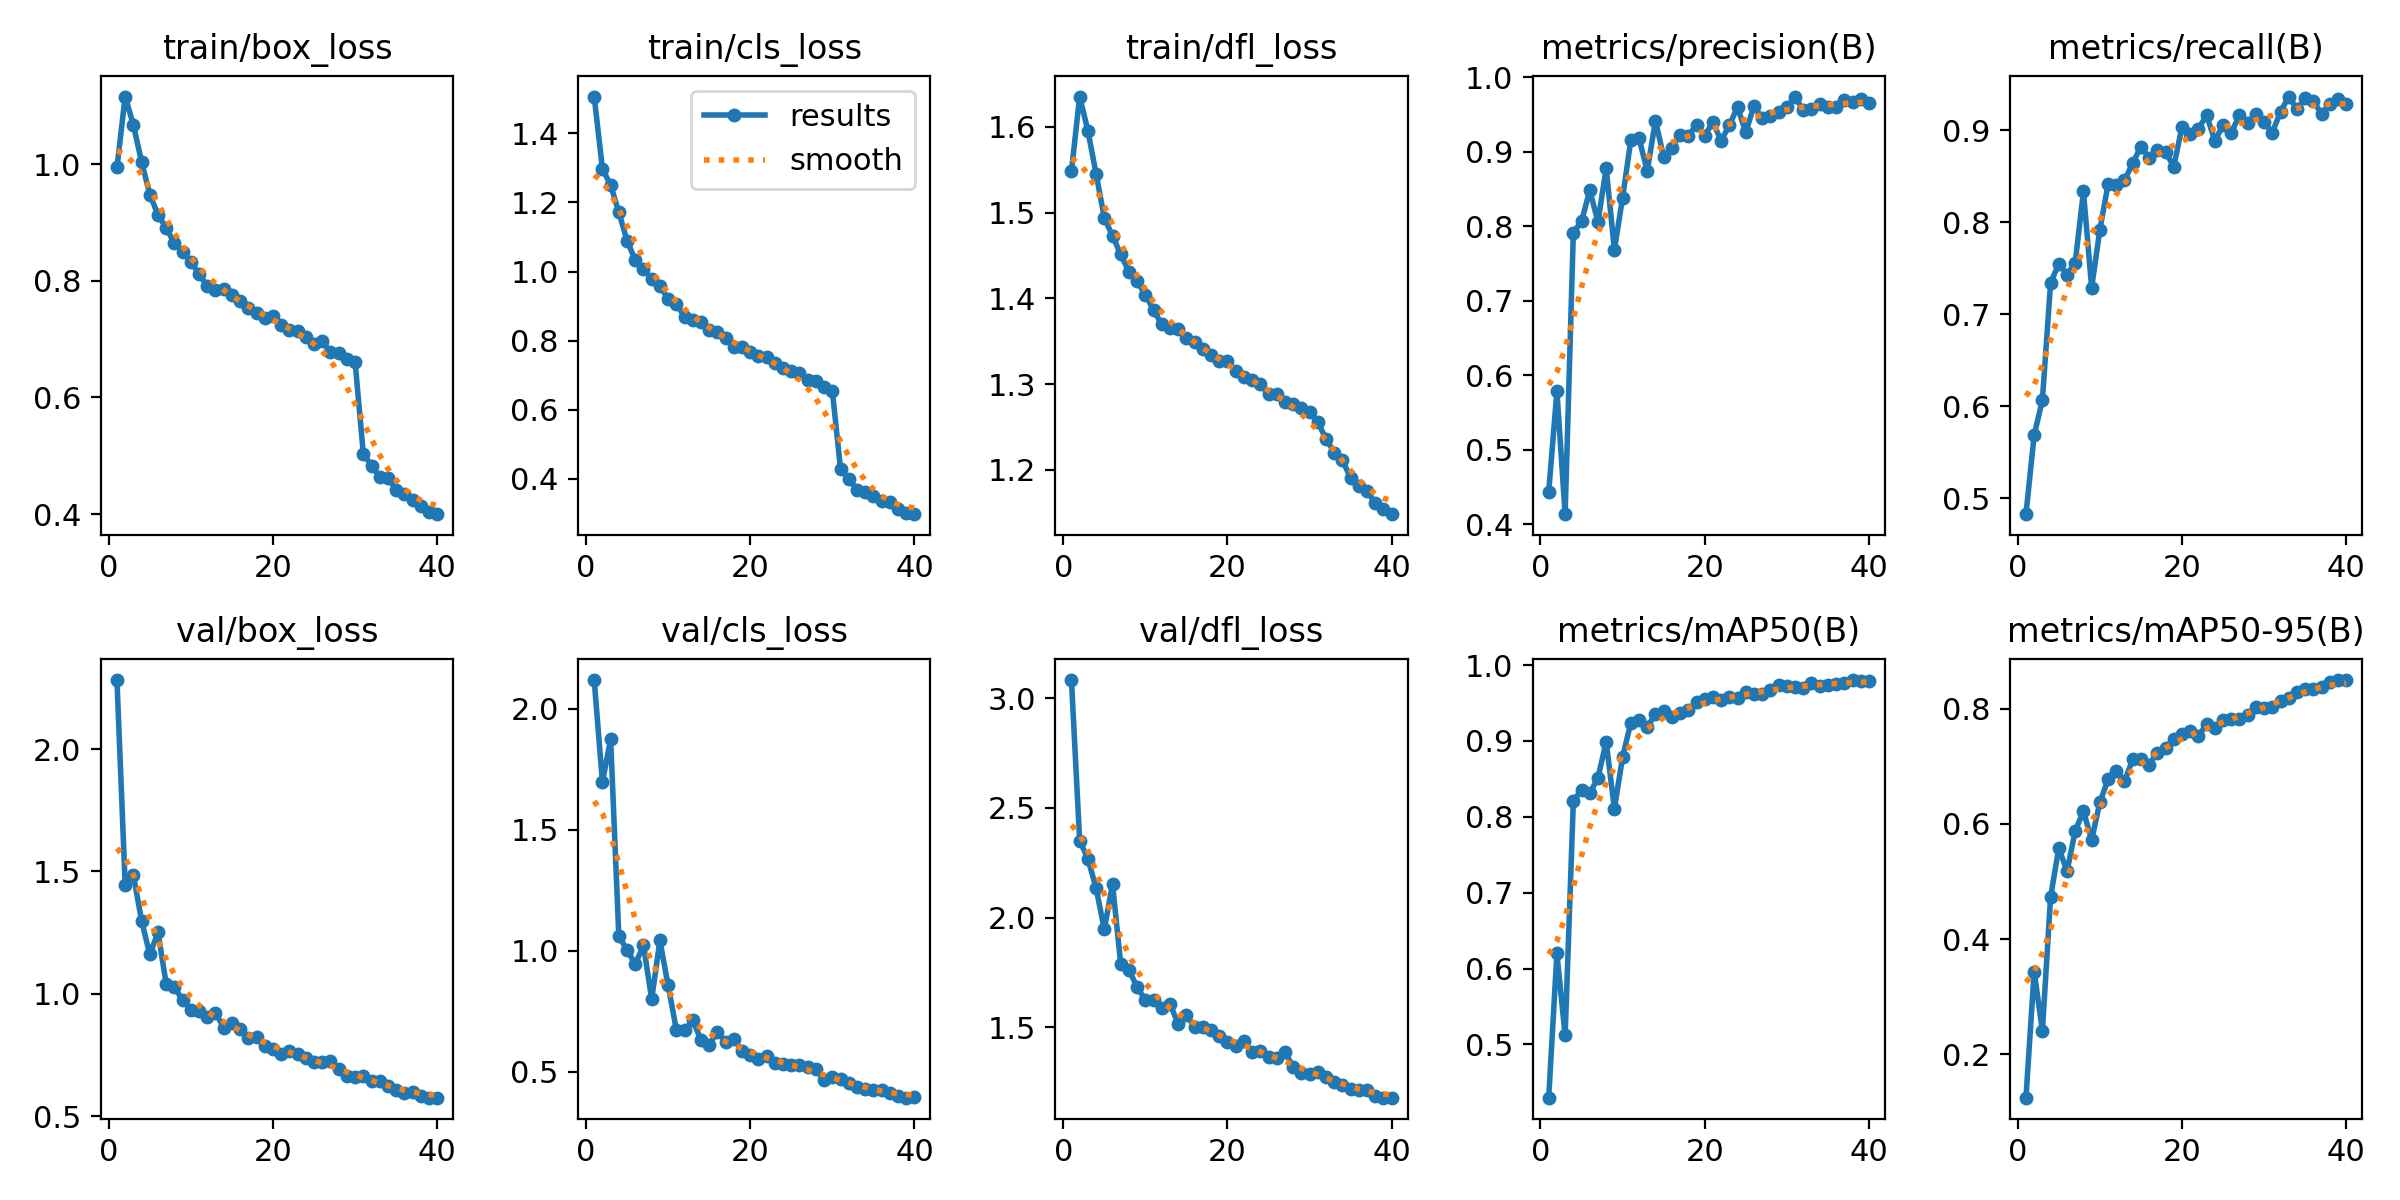

The data file committed next to this chart (first rows):
epoch, time, train/box_loss, train/cls_loss, train/dfl_loss, metrics/precision(B), metrics/recall(B), metrics/mAP50(B), metrics/mAP50-95(B), val/box_loss, val/cls_loss, val/dfl_loss, lr/pg0, lr/pg1, lr/pg2
1, 190.8, 0.9942, 1.506, 1.548, 0.4435, 0.4826, 0.4297, 0.125, 2.282, 2.118, 3.082, 0.0005544, 0.0005544, 0.0005544
2, 371.2, 1.116, 1.297, 1.635, 0.5787, 0.5686, 0.6198, 0.3436, 1.446, 1.696, 2.35, 0.001083, 0.001083, 0.001083
3, 552.5, 1.067, 1.25, 1.595, 0.4136, 0.6066, 0.5118, 0.241, 1.486, 1.873, 2.269, 0.001583, 0.001583, 0.001583
4, 729.3, 1.004, 1.171, 1.545, 0.7918, 0.7341, 0.8205, 0.4732, 1.298, 1.059, 2.134, 0.001543, 0.001543, 0.001543
5, 903.9, 0.9476, 1.09, 1.494, 0.8067, 0.7551, 0.8359, 0.5584, 1.161, 1.004, 1.947, 0.001502, 0.001502, 0.001502
6, 1083, 0.9129, 1.033, 1.473, 0.8485, 0.7431, 0.831, 0.5177, 1.251, 0.9437, 2.153, 0.001461, 0.001461, 0.001461
7, 1259, 0.8903, 1.008, 1.451, 0.8063, 0.7563, 0.8517, 0.588, 1.04, 1.023, 1.788, 0.001419, 0.001419, 0.001419
8, 1434, 0.8641, 0.978, 1.431, 0.8781, 0.8337, 0.8989, 0.622, 1.027, 0.7992, 1.763, 0.001378, 0.001378, 0.001378
9, 1611, 0.8485, 0.9576, 1.42, 0.7685, 0.729, 0.8107, 0.572, 0.9752, 1.042, 1.682, 0.001337, 0.001337, 0.001337
10, 1788, 0.8328, 0.9213, 1.404, 0.8387, 0.7919, 0.8789, 0.6375, 0.9355, 0.857, 1.626, 0.001296, 0.001296, 0.001296
11, 1970, 0.8111, 0.9069, 1.387, 0.9157, 0.8414, 0.924, 0.6771, 0.9313, 0.6743, 1.625, 0.001254, 0.001254, 0.001254
12, 2147, 0.7911, 0.8696, 1.37, 0.9181, 0.8407, 0.9276, 0.6915, 0.9065, 0.671, 1.588, 0.001213, 0.001213, 0.001213
13, 2320, 0.7832, 0.8609, 1.365, 0.8746, 0.8456, 0.9181, 0.6739, 0.9234, 0.7126, 1.608, 0.001172, 0.001172, 0.001172
14, 2491, 0.7858, 0.8542, 1.364, 0.9419, 0.8645, 0.9357, 0.7119, 0.8617, 0.6323, 1.516, 0.001131, 0.001131, 0.001131
15, 2661, 0.7763, 0.8319, 1.354, 0.8935, 0.8824, 0.9397, 0.7118, 0.8825, 0.612, 1.558, 0.001089, 0.001089, 0.001089
16, 2829, 0.7646, 0.8255, 1.35, 0.9058, 0.87, 0.9322, 0.7028, 0.8565, 0.6641, 1.503, 0.001048, 0.001048, 0.001048
17, 3002, 0.7529, 0.8077, 1.341, 0.9232, 0.8782, 0.9369, 0.7236, 0.8209, 0.6247, 1.501, 0.001007, 0.001007, 0.001007
18, 3170, 0.7442, 0.7831, 1.334, 0.9212, 0.8769, 0.941, 0.732, 0.8255, 0.6362, 1.487, 0.0009656, 0.0009656, 0.0009656
19, 3340, 0.7359, 0.7806, 1.327, 0.9368, 0.8605, 0.9512, 0.7474, 0.7855, 0.5846, 1.459, 0.0009244, 0.0009244, 0.0009244
20, 3511, 0.7387, 0.7686, 1.327, 0.922, 0.9041, 0.9554, 0.7562, 0.7731, 0.5693, 1.436, 0.0008831, 0.0008831, 0.0008831
21, 3684, 0.7235, 0.7543, 1.316, 0.9398, 0.8957, 0.9578, 0.7613, 0.7554, 0.5527, 1.417, 0.0008418, 0.0008418, 0.0008418
22, 3857, 0.7163, 0.752, 1.308, 0.9151, 0.9018, 0.9546, 0.7518, 0.7682, 0.5643, 1.44, 0.0008006, 0.0008006, 0.0008006
23, 4026, 0.7132, 0.7368, 1.305, 0.9361, 0.9167, 0.9584, 0.7735, 0.7545, 0.5379, 1.387, 0.0007593, 0.0007593, 0.0007593
24, 4198, 0.7031, 0.7204, 1.3, 0.9602, 0.8888, 0.957, 0.767, 0.7386, 0.5331, 1.391, 0.0007181, 0.0007181, 0.0007181
25, 4368, 0.6923, 0.7119, 1.289, 0.9265, 0.9056, 0.9652, 0.78, 0.7214, 0.5274, 1.367, 0.0006768, 0.0006768, 0.0006768
26, 4537, 0.6975, 0.7052, 1.289, 0.9619, 0.8973, 0.9616, 0.7827, 0.7221, 0.5273, 1.362, 0.0006355, 0.0006355, 0.0006355
27, 4708, 0.6774, 0.6863, 1.279, 0.9453, 0.9166, 0.9616, 0.782, 0.7237, 0.5178, 1.387, 0.0005943, 0.0005943, 0.0005943
28, 4878, 0.6761, 0.6819, 1.277, 0.9481, 0.9078, 0.9668, 0.7894, 0.6924, 0.5094, 1.32, 0.000553, 0.000553, 0.000553
29, 5048, 0.6663, 0.6655, 1.272, 0.9538, 0.9184, 0.9738, 0.8037, 0.6655, 0.4668, 1.291, 0.0005118, 0.0005118, 0.0005118
30, 5218, 0.6611, 0.6544, 1.268, 0.96, 0.9086, 0.9729, 0.8011, 0.6609, 0.4768, 1.287, 0.0004705, 0.0004705, 0.0004705
31, 5387, 0.5038, 0.4286, 1.255, 0.9744, 0.8977, 0.9707, 0.8021, 0.6631, 0.471, 1.297, 0.0004293, 0.0004293, 0.0004293
32, 5556, 0.4829, 0.4009, 1.236, 0.9558, 0.9202, 0.9702, 0.8141, 0.6428, 0.4542, 1.274, 0.000388, 0.000388, 0.000388
33, 5723, 0.4639, 0.3686, 1.22, 0.9572, 0.9369, 0.977, 0.8186, 0.6418, 0.4367, 1.253, 0.0003467, 0.0003467, 0.0003467
34, 5890, 0.4622, 0.3613, 1.211, 0.9646, 0.9233, 0.9731, 0.8285, 0.6238, 0.4269, 1.238, 0.0003055, 0.0003055, 0.0003055
35, 6058, 0.4413, 0.3513, 1.191, 0.9609, 0.9348, 0.9738, 0.8333, 0.6071, 0.4239, 1.217, 0.0002642, 0.0002642, 0.0002642
36, 6221, 0.4346, 0.3372, 1.181, 0.9603, 0.9316, 0.9749, 0.8342, 0.5952, 0.4234, 1.214, 0.000223, 0.000223, 0.000223
37, 6388, 0.4247, 0.3322, 1.175, 0.9697, 0.9181, 0.9763, 0.838, 0.5989, 0.413, 1.213, 0.0001817, 0.0001817, 0.0001817
38, 6555, 0.4134, 0.3137, 1.161, 0.9666, 0.9292, 0.9804, 0.8458, 0.5844, 0.3982, 1.188, 0.0001404, 0.0001404, 0.0001404
39, 6719, 0.403, 0.3014, 1.154, 0.9712, 0.9341, 0.9793, 0.8496, 0.5757, 0.3929, 1.181, 9.91865e-05, 9.91865e-05, 9.91865e-05
40, 6885, 0.3998, 0.298, 1.148, 0.9657, 0.9288, 0.9785, 0.8496, 0.5756, 0.3967, 1.18, 5.79283e-05, 5.79283e-05, 5.79283e-05
